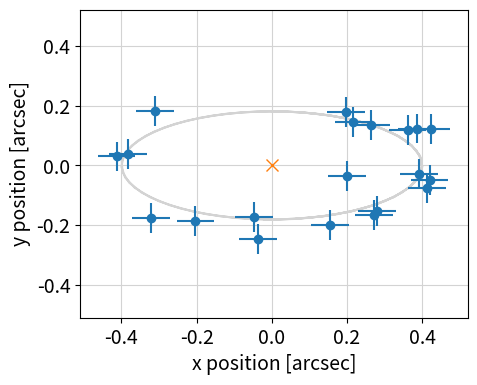
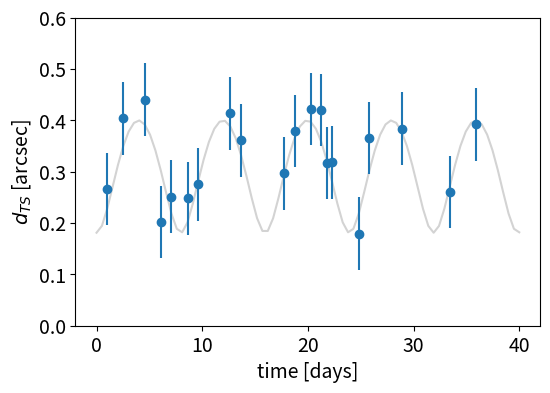
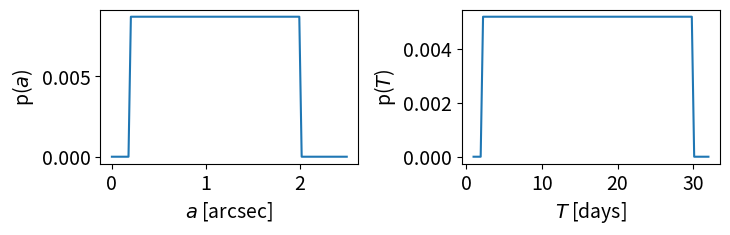
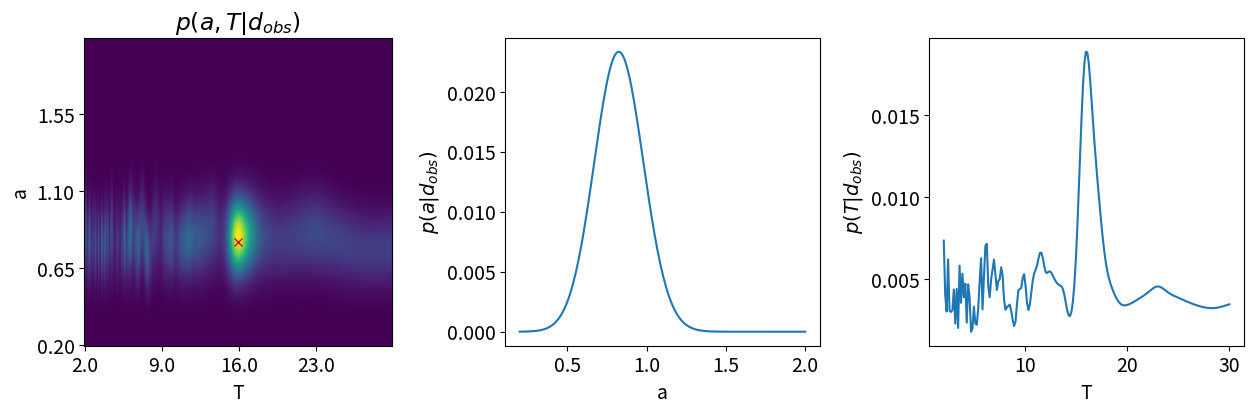
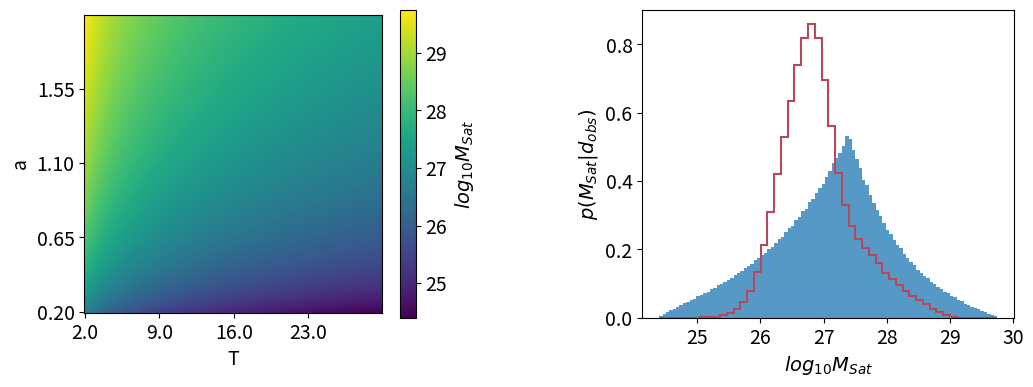

Generate these figures, in order, with matplotlib: (Note: this script raises an exception after producing the figures.)
import numpy as np
import matplotlib.pyplot as plt
import matplotlib.ticker as mticker
plt.rcParams['xtick.labelsize'] = 'medium'
plt.rcParams['ytick.labelsize'] = 'medium'
plt.rcParams['font.size'] = 14

def observe_data(n_days=30, noise=True, n_pts=30, sigma=0.08):
    """Simulate observations of Titan's position as function of time.
    
    Inputs
    ======
    n_days : int
        over how many days to observe in total (default: 30)
    noise : bool
        add noise to observations? Set noise=False to return all the simulated positions (default: True)
    n_pts : int
        if noise==True, how many total datapoints to observe (default: 30)
    sigma : float
        sigma, in arcsec, of Gaussian noise to add to observed positions, if noise==True (default: 0.08)
    
    Returns
    =======
    t : array
        vector of observation times
    x_obs, y_obs : arrays of same length as t
        vector of x and y observations positions
    
    """
    # true values of amplitude and period
    a_x = 0.8
    b = np.sin(0.47) # converted inclination to radians
    a_y = a_x * b
    T = 15.95
    omega = 2*np.pi / T
    
    # vector of time of observations (max of two per night)
    t = np.linspace(0, n_days, 2*n_days) 
    
    # if simulating noisy data, do two things: 
    if noise: 
        # 1) randomly draw n_pts to observe from t, and 
        t = np.random.choice(t, replace=False, size=n_pts) 
        # 2) add gaussian noise of scale sigma to each data point
        noise_x, noise_y = np.random.normal(scale=sigma, size=(2,n_pts))
    else: 
        noise_x, noise_y = 0, 0
        
    x_obs = (a_x/2) * np.sin(t * omega) + noise_x
    y_obs = (a_y/2) * np.cos(t * omega) + noise_y
    
    # add a random orientation to the data, to simulate the orbit not being aligned with pixel coordinates?
    
    return t, x_obs, y_obs

# draw noisy data:
xy_sigma_obs = .05
t_obs, x_obs, y_obs = observe_data(n_pts=20, n_days=40, sigma=xy_sigma_obs)
# draw noisless data, just for visualization purposes:
t_perf, x_perf, y_perf = observe_data(n_days=40, noise=False)

f, a1 = plt.subplots(1,1,figsize=(5,4))

a1.plot(x_perf, y_perf, color='lightgrey')
a1.errorbar(x_obs, y_obs, fmt='o', yerr=xy_sigma_obs, xerr=xy_sigma_obs)
a1.grid(color='lightgray', linestyle='-')
a1.plot(0, 0, 'x', ms=8)
a1.set_ylabel('y position [arcsec]')
a1.set_xlabel('x position [arcsec]')

# set x and y axis limits equal
a1.set_ylim(a1.get_xlim())
plt.show()

def measure_distance(x,y,sigma=None):
    """Given x and y coordinates, measure amplitude of motion."""
    if sigma is None:
        return np.sqrt(x**2 + y**2)
    else:
        return np.sqrt(x**2 + y**2), np.sqrt(2)*sigma

f, a2 = plt.subplots(1,1,figsize=(6,4))

a2.plot(t_perf, measure_distance(x_perf, y_perf), '-', color='lightgrey')

dts_obs, sigma_obs = measure_distance(x_obs, y_obs, xy_sigma_obs)
a2.errorbar(t_obs, dts_obs, yerr=sigma_obs, fmt='o')
a2.set_ylabel('$d_{TS}$ [arcsec]')
a2.set_xlabel('time [days]')
a2.set_ylim([0,.6])
plt.show()

def distance_TS(a, T, t):
    """Predict the Saturn-Titan distance at time t, given parameters a,T."""
    b = np.sin(0.47)
    w = 2*np.pi/T
    return a/2 * np.sqrt(np.sin(w*t)**2 + b**2 * np.cos(w*t)**2)

def log_likelihood(data, model, a, T, t, sigma):
    """Log likelihood of the data, given parameters a, T, sigma, and model for the data."""
    data = data[:,None,None]
    t = t[:,None,None]
    like_vector = -0.5 * np.log(2 * np.pi * sigma**2)  - (data - model(a, T, t))**2 / (2 * sigma)
    return np.sum(like_vector, axis=0)

def log_uniform_prior(param, bounds):
    const = 1 / (bounds[1] - bounds[0])
    log_p = np.ones(param.shape) * const

    # check for entries that are out of bounds: set those entries to -np.inf (log(0))
    oob = np.where((param<bounds[0])|(param>bounds[1]))
    log_p[oob] = -np.inf
    
    return log_p

def log_posterior(data, a, T, t, sigma):
    """log posterior probability function: simply add the log prior and log likelihood."""
    bounds_a = [0.1, 2]
    bounds_T = [2, 30]
    return log_uniform_prior(a, bounds_a) + log_uniform_prior(T, bounds_T)\
            + log_likelihood(data, distance_TS, a, T, t, sigma)

# set some min and max values for the parameter priors
Tmin, Tmax = 2, 30 # in days
amin, amax = 0.2, 2 # in arcsec

# get some a and T values to plot
T_vals = np.linspace(1, 32, 100)
a_vals = np.linspace(0, 2.5, 100)

# plot 
f, (a, T) = plt.subplots(1, 2, figsize=(8,2))

a.plot(a_vals, np.exp(log_uniform_prior(a_vals, [amin, amax]))/200)
a.set_xlabel('$a$ [arcsec]')
a.set_ylabel('p($a$)')

T.plot(T_vals, np.exp(log_uniform_prior(T_vals, [Tmin, Tmax]))/200)
T.set_xlabel('$T$ [days]')
T.set_ylabel('p($T$)')

plt.subplots_adjust(wspace=0.4)
plt.show()

# set up the grid
n_grid = 200
T_vals = np.linspace(Tmin, Tmax, n_grid)
a_vals = np.linspace(amin, amax, n_grid)

T_grid, a_grid = np.meshgrid(T_vals, a_vals)

# find d_obs, given the x/y points observed at the top of this notebook.
d_obs = measure_distance(x_obs,y_obs)

# calculate the posterior on the grid points defined above
posterior = np.exp(log_posterior(d_obs, a_grid, T_grid, t_obs, sigma_obs))
# normalize the posterior (ok to do, since we set the probability to 0 outside this region)
posterior /= np.sum(posterior)

# marginalize over T and a to find the 1D posteriors for a and T:
posterior_a = np.sum(posterior, axis=1)
posterior_T = np.sum(posterior, axis=0)

f, (a1, a2, a3) = plt.subplots(1, 3 ,figsize=(15, 4))

a1.imshow(posterior,origin='lower',)
a1.set_ylabel('a')
a1.set_xlabel('T')
a1.plot((15.95-Tmin) / (Tmax-Tmin) * n_grid, (0.8-amin) / (amax-amin) * n_grid, 'rx')
a1.set_title('$p(a,T|d_{obs})$')

a2.plot(a_vals, posterior_a)
a2.set_xlabel('a')
a2.set_ylabel('$p(a|d_{obs})$')

a3.plot(T_vals, posterior_T)
a3.set_xlabel('T')
a3.set_ylabel('$p(T|d_{obs})$')

ticks_loc = a1.get_yticks().tolist()
a1.yaxis.set_major_locator(mticker.FixedLocator(ticks_loc))
a1.set_yticklabels([f'{y * (amax-amin) / n_grid + amin:.2f}' for y in ticks_loc])
ticks_loc = a1.get_xticks().tolist()
a1.xaxis.set_major_locator(mticker.FixedLocator(ticks_loc))
a1.set_xticklabels([x * (Tmax-Tmin) / n_grid + Tmin for x in ticks_loc])

plt.subplots_adjust(wspace=.35)
plt.show()

def calculate_saturn_mass(a, T):
    '''calculate saturn's mass using Newton's version of Kepler's third law'''
    a = a * 1.22e9/0.8
    G = 6.6743e-11 * (24*3600)**2
    num = 4 * np.pi**2 * a**3
    denom = G * T**2
    return num / denom

mass_grid = calculate_saturn_mass(a_grid, T_grid)

f, a = plt.subplots(1,2, figsize=(12,4))

# plot mass values of 2d grid
mcb = a[0].imshow(np.log10(mass_grid), origin='lower')
plt.colorbar(ax=a[0], mappable=mcb, label='$log_{10} M_{Sat}$')
a[0].set_xlabel('T')
a[0].set_ylabel('a')

# change ticks to a values
ticks_loc = a[0].get_yticks().tolist()
a[0].yaxis.set_major_locator(mticker.FixedLocator(ticks_loc))
a[0].set_yticklabels([f'{y*(amax-amin)/n_grid + amin:.2f}' for y in ticks_loc])
# change ticks to T values
ticks_loc = a[0].get_xticks().tolist()
a[0].xaxis.set_major_locator(mticker.FixedLocator(ticks_loc))
a[0].set_xticklabels([x*(Tmax-Tmin)/n_grid + Tmin for x in ticks_loc])

# plot effective prior
a[1].hist(np.log10(mass_grid.flatten()), bins=100, alpha=0.75, density=True)
a[1].set_xlabel('$log_{10} M_{Sat}$')
a[1].set_ylabel('$p(M_{Sat})$')

plt.subplots_adjust(wspace=.5)
plt.show()

likelihood = np.exp( log_likelihood(d_obs, distance_TS, a_grid, T_grid, t_obs, sigma=sigma_obs) )

plt.hist(np.log10(mass_grid.flatten()), weights=likelihood.flatten(), bins=50, 
         density=True, histtype='step', color='#b5485d', linewidth=1.5);

plt.xlabel('$log_{10} M_{Sat}$')
plt.ylabel('$p(M_{Sat} | d_{obs})$')
plt.show();

from credible import whist_ci

counts, edges = np.histogram(np.log10(mass_grid.flatten()), bins=50, 
                             weights=likelihood.flatten(), density=True);
centers = (edges[1:] + edges[:-1])/2

ci_dict = whist_ci({'x':centers, 'density':counts})

# plot the same posterior histogram as above.
plt.hist(np.log10(mass_grid.flatten()), weights=likelihood.flatten(), bins=50, 
         density=True, histtype='step', color='#b5485d', linewidth=1.5, alpha=0.8);

# shade in the 1-sigma confidence interval
plt.fill_between(centers, 0, counts, color='#b5485d', alpha=0.2, step='mid',
                 where=((centers>=ci_dict['min'][0]) & (centers<=ci_dict['max'][0])),
                 label='1-$\sigma$ CI')

# add in the mode and truth
plt.axvline(ci_dict['mode'], color='#b5485d', linestyle='-', linewidth=2, label='mode')
plt.axvline(np.log10(5.683e26), color='k', linestyle='--', label='truth')

plt.xlabel('$log_{10} M_{Sat}$')
plt.ylabel('$p(M_{Sat} | d_{obs})$')

plt.legend(frameon=False)
plt.show()

print(f"Estimated (log) mass of Saturn is: {ci_dict['mode']:.1f}, with 1-sigma CI: [{ci_dict['min'][0]:.1f},{ci_dict['max'][0]:.1f}]")
print(f"True (log) mass of Saturn: {np.log10(5.683e26):.1f}")